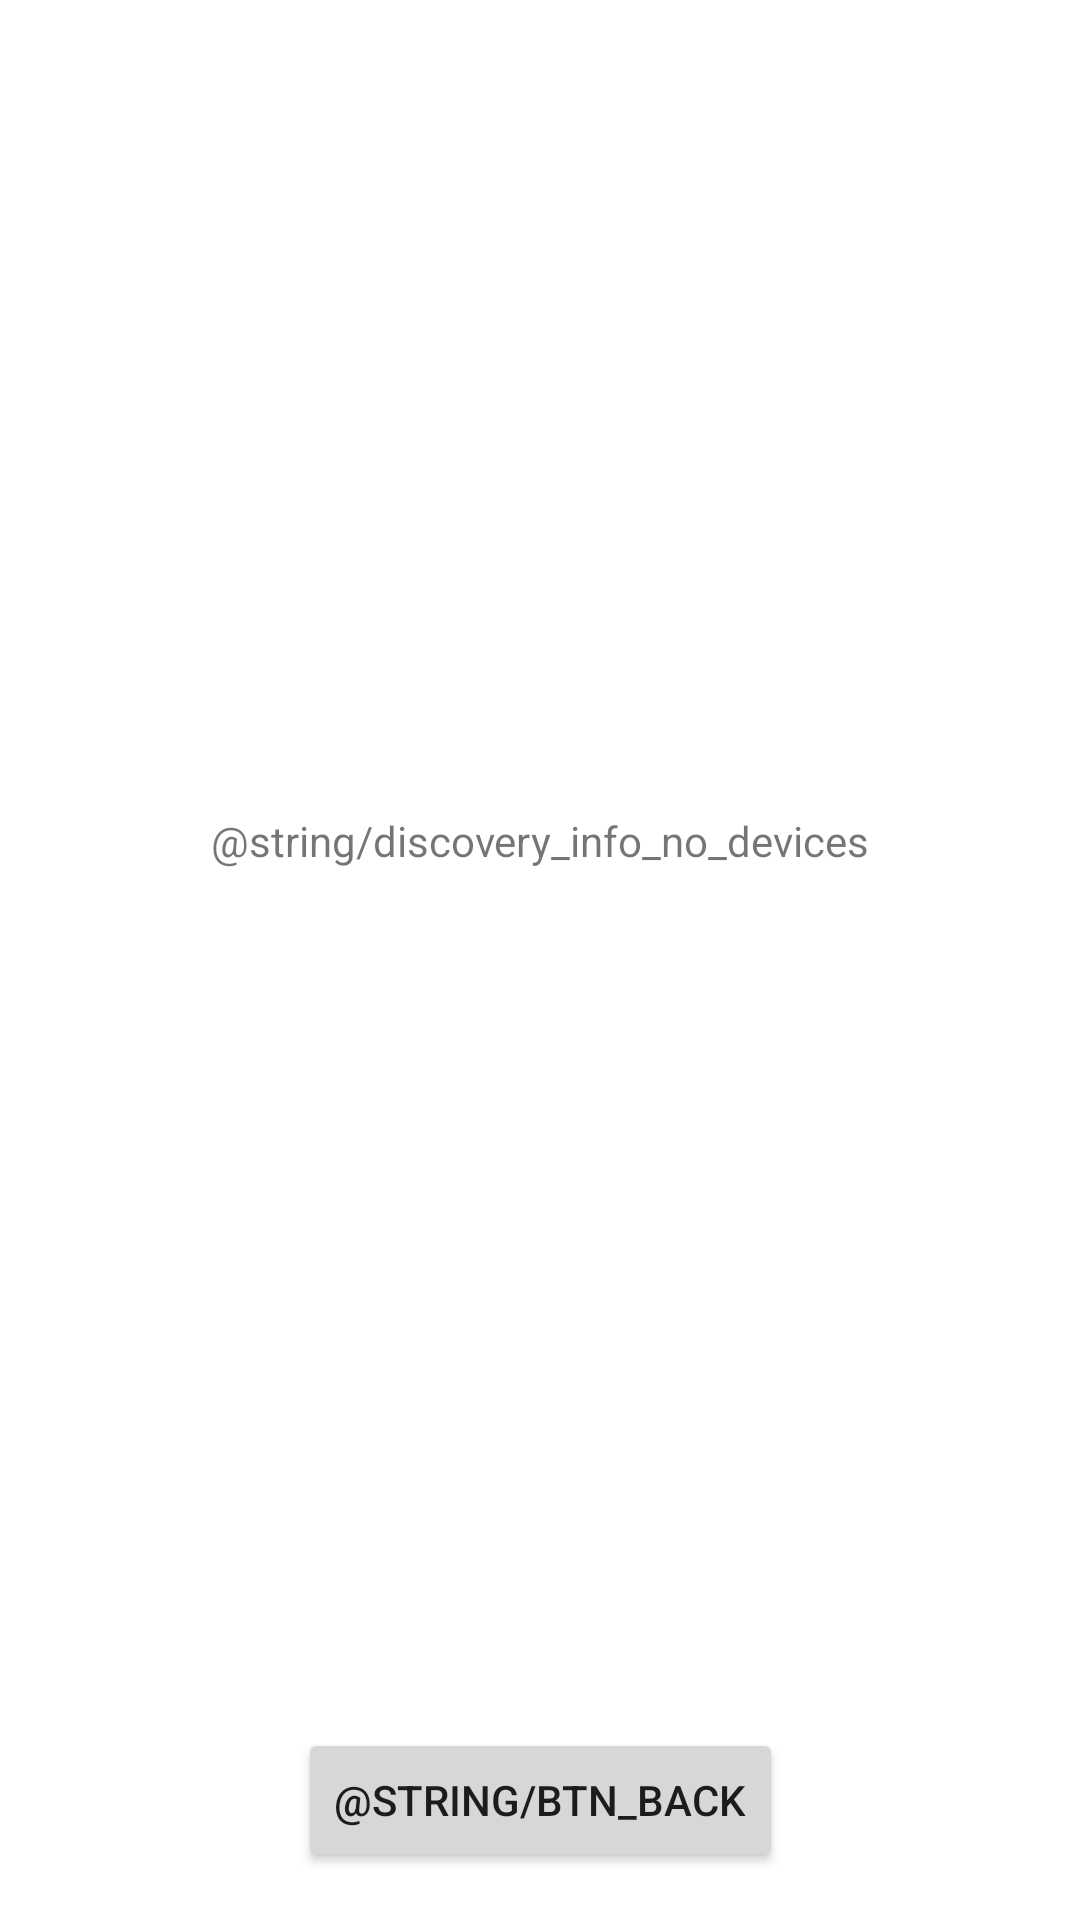

Reconstruct the res/layout file that produces this screen, plus the resources it refers to.
<!-- AndroidManifest.xml: application theme Theme.VirtualCards -->
<!-- res/layout/discovery_menu.xml -->
<?xml version="1.0" encoding="utf-8"?>
<androidx.constraintlayout.widget.ConstraintLayout xmlns:android="http://schemas.android.com/apk/res/android"
    xmlns:app="http://schemas.android.com/apk/res-auto"
    xmlns:tools="http://schemas.android.com/tools"
    android:id="@+id/discoveryMenuView"
    android:layout_width="match_parent"
    android:layout_height="match_parent"
    tools:context=".control.VirtualCardsActivity">

    <Button
        android:id="@+id/buttonBack"
        android:layout_width="wrap_content"
        android:layout_height="wrap_content"
        android:layout_marginBottom="16dp"
        android:onClick="back"
        android:text="@string/btn_back"
        app:layout_constraintBottom_toBottomOf="parent"
        app:layout_constraintEnd_toEndOf="parent"
        app:layout_constraintStart_toStartOf="parent"
        app:layout_constraintTop_toBottomOf="@id/scrollView3" />

    <ScrollView
        android:id="@+id/scrollView3"
        android:layout_width="0dp"
        android:layout_height="0dp"
        android:layout_marginBottom="16dp"
        app:layout_constraintBottom_toTopOf="@+id/buttonBack"
        app:layout_constraintEnd_toEndOf="parent"
        app:layout_constraintStart_toStartOf="parent"
        app:layout_constraintTop_toTopOf="parent">

        <LinearLayout
            android:id="@+id/discoveredDevices"
            android:layout_width="match_parent"
            android:layout_height="wrap_content"
            android:orientation="vertical" />
    </ScrollView>

    <TextView
        android:id="@+id/discoveryInfo"
        android:layout_width="wrap_content"
        android:layout_height="wrap_content"
        android:text="@string/discovery_info_no_devices"
        app:layout_constraintBottom_toBottomOf="@+id/scrollView3"
        app:layout_constraintEnd_toEndOf="@+id/scrollView3"
        app:layout_constraintStart_toStartOf="parent"
        app:layout_constraintTop_toTopOf="parent" />
</androidx.constraintlayout.widget.ConstraintLayout>
<!-- resources referenced by this layout -->
<resources>
  <style name="Theme.VirtualCards" parent="Theme.MaterialComponents.DayNight.DarkActionBar">
          
          <item name="colorPrimary">@color/purple_500</item>
          <item name="colorPrimaryVariant">@color/purple_700</item>
          <item name="colorOnPrimary">@color/white</item>
          
          <item name="colorSecondary">@color/teal_200</item>
          <item name="colorSecondaryVariant">@color/teal_700</item>
          <item name="colorOnSecondary">@color/black</item>
          
          <item name="android:statusBarColor" tools:targetApi="l">?attr/colorPrimaryVariant</item>
          
      </style>
  <!-- not gathered from this repository: default colours our renderer supplied (Android Studio template values) -->
  <color name="purple_500">#FF6200EE</color>
  <color name="purple_700">#FF3700B3</color>
  <color name="teal_200">#FF03DAC5</color>
  <color name="teal_700">#FF018786</color>
  <color name="black">#FF000000</color>
  <color name="white">#FFFFFFFF</color>
</resources>
